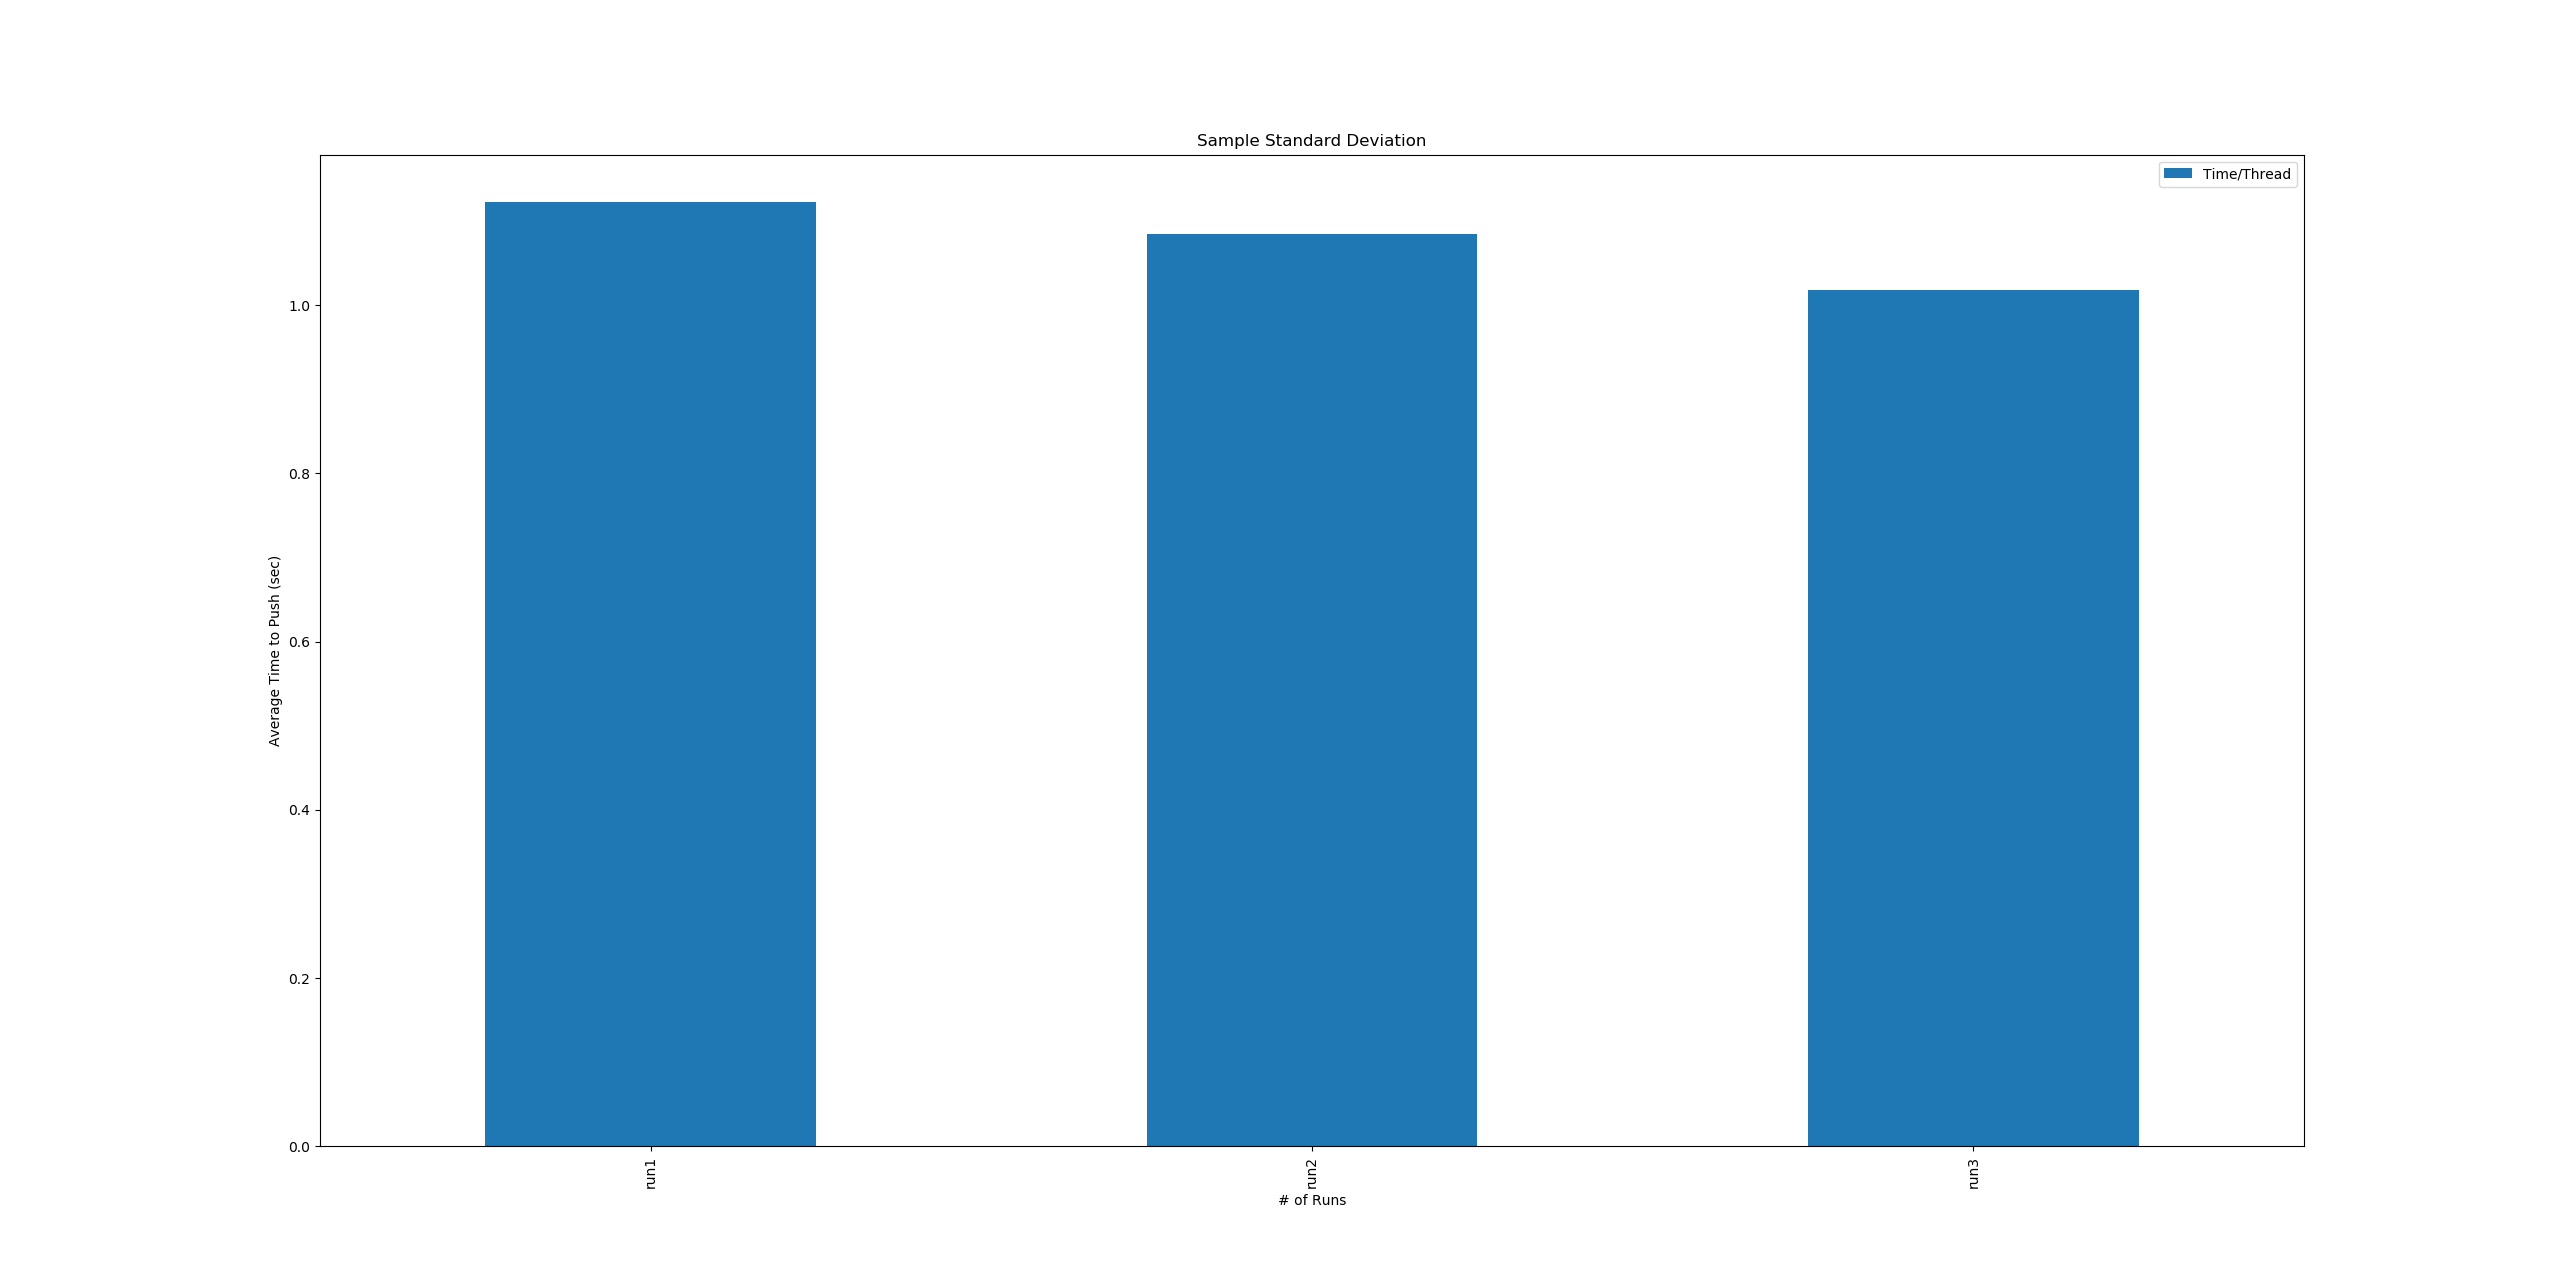

The file beside this chart, header and first rows:
, Run_ID, Set_ID, Thread_ID, Time/Thread
0, run1, set_t2, Thread-1, 0.9868
1, run1, set_t2, Thread-2, 0.8828
2, run1, set_t2, Thread-3, 1.123
3, run1, set_t2, Thread-4, 0.9527
4, run1, set_t2, Thread-5, 1.003
5, run1, set_t2, Thread-6, 0.9106
6, run2, set_t2, Thread-7, 1.085
7, run2, set_t2, Thread-8, 0.9297
8, run2, set_t2, Thread-9, 1.014
9, run2, set_t2, Thread-10, 0.9212
10, run2, set_t2, Thread-11, 1.083
11, run2, set_t2, Thread-12, 0.9174
12, run3, set_t2, Thread-13, 1.013
13, run3, set_t2, Thread-14, 0.8918
14, run3, set_t2, Thread-15, 1.019
15, run3, set_t2, Thread-16, 0.8445
16, run3, set_t2, Thread-17, 0.9649
17, run3, set_t2, Thread-18, 0.8944
